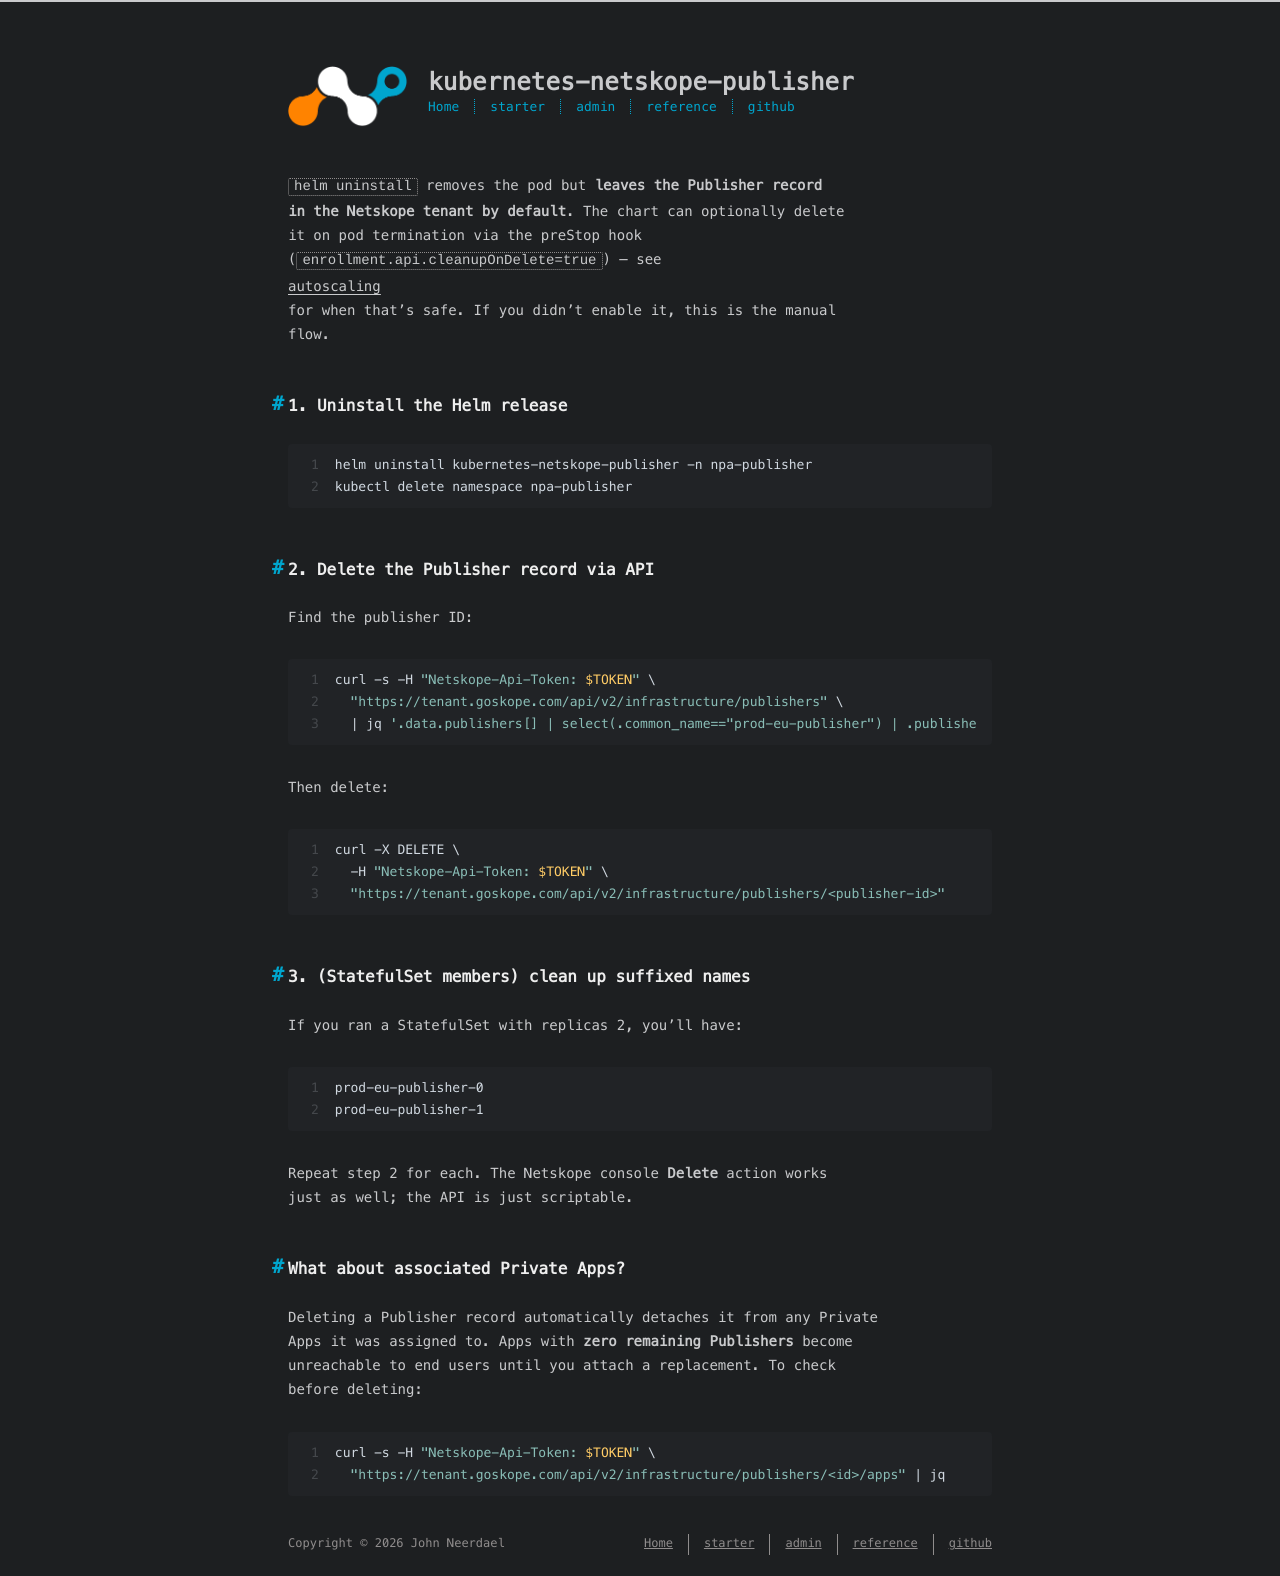

repository: johnneerdael/kubernetes-netskope-publisher · page: admin/how-to/delete-publisher.html · generator: jekyll

---
title: Delete a Publisher cleanly
date: 2026-05-18
---

`helm uninstall` removes the pod but **leaves the Publisher record
in the Netskope tenant by default**. The chart can optionally delete
it on pod termination via the preStop hook
(`enrollment.api.cleanupOnDelete=true`) — see
[autoscaling](/kubernetes-netskope-publisher/admin/how-to/autoscaling/)
for when that's safe. If you didn't enable it, this is the manual
flow.

## 1. Uninstall the Helm release

```bash
helm uninstall kubernetes-netskope-publisher -n npa-publisher
kubectl delete namespace npa-publisher
```

## 2. Delete the Publisher record via API

Find the publisher ID:

```bash
curl -s -H "Netskope-Api-Token: $TOKEN" \
  "https://tenant.goskope.com/api/v2/infrastructure/publishers" \
  | jq '.data.publishers[] | select(.common_name=="prod-eu-publisher") | .publisher_id'
```

Then delete:

```bash
curl -X DELETE \
  -H "Netskope-Api-Token: $TOKEN" \
  "https://tenant.goskope.com/api/v2/infrastructure/publishers/<publisher-id>"
```

## 3. (StatefulSet members) clean up suffixed names

If you ran a StatefulSet with replicas 2, you'll have:

```
prod-eu-publisher-0
prod-eu-publisher-1
```

Repeat step 2 for each. The Netskope console **Delete** action works
just as well; the API is just scriptable.

## What about associated Private Apps?

Deleting a Publisher record automatically detaches it from any Private
Apps it was assigned to. Apps with **zero remaining Publishers** become
unreachable to end users until you attach a replacement. To check
before deleting:

```bash
curl -s -H "Netskope-Api-Token: $TOKEN" \
  "https://tenant.goskope.com/api/v2/infrastructure/publishers/<id>/apps" | jq
```
